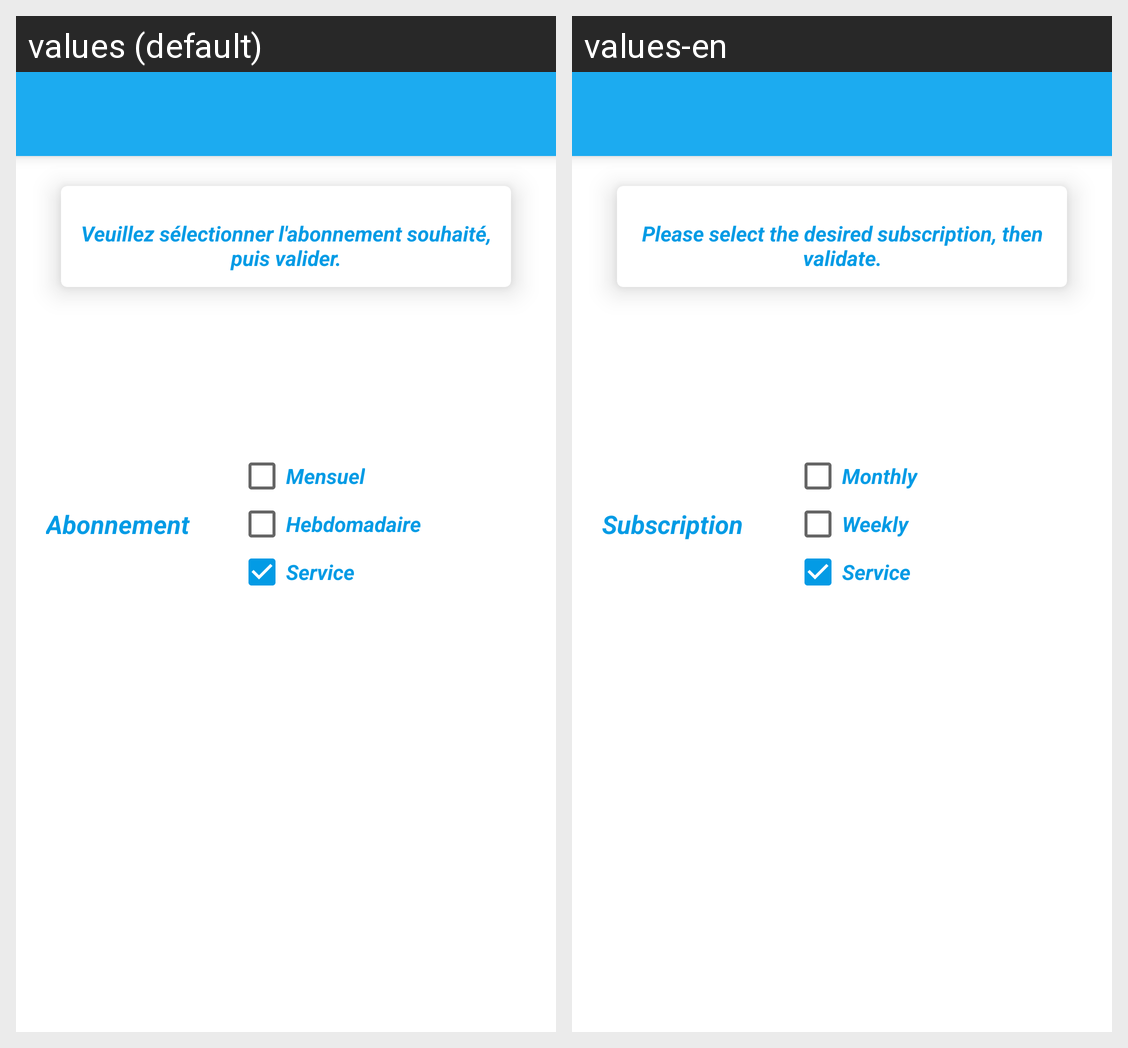

Here is an Android app screen in its default locale and in the app's own translations. Write out the translated-string differences for the strings that appear on this screen.
Android screen res/layout/activity_payer_abonnement.xml rendered under 2 locales, left to right: values (default), values-en. Device: Nexus 5 (rendered at 1080×1920; each locale shown at half size, 540×960, under a caption strip naming it); theme AppTheme.
Strings drawn on this screen, with the default value and each locale's value (text and hints the layout hard-codes, and strings that could not be matched under every locale, appear in the picture but are not listed):

MsgDescAbonnement
  values: Veuillez sélectionner l'abonnement souhaité, puis valider.
  values-en: Please select the desired subscription, then validate.

abonnement
  values: Abonnement
  values-en: Subscription

AbonnementMensuel
  values: Mensuel
  values-en: Monthly

AbonnementHebdomadaire
  values: Hebdomadaire
  values-en: Weekly

AbonnementService
  values: Service
  values-en: Service
